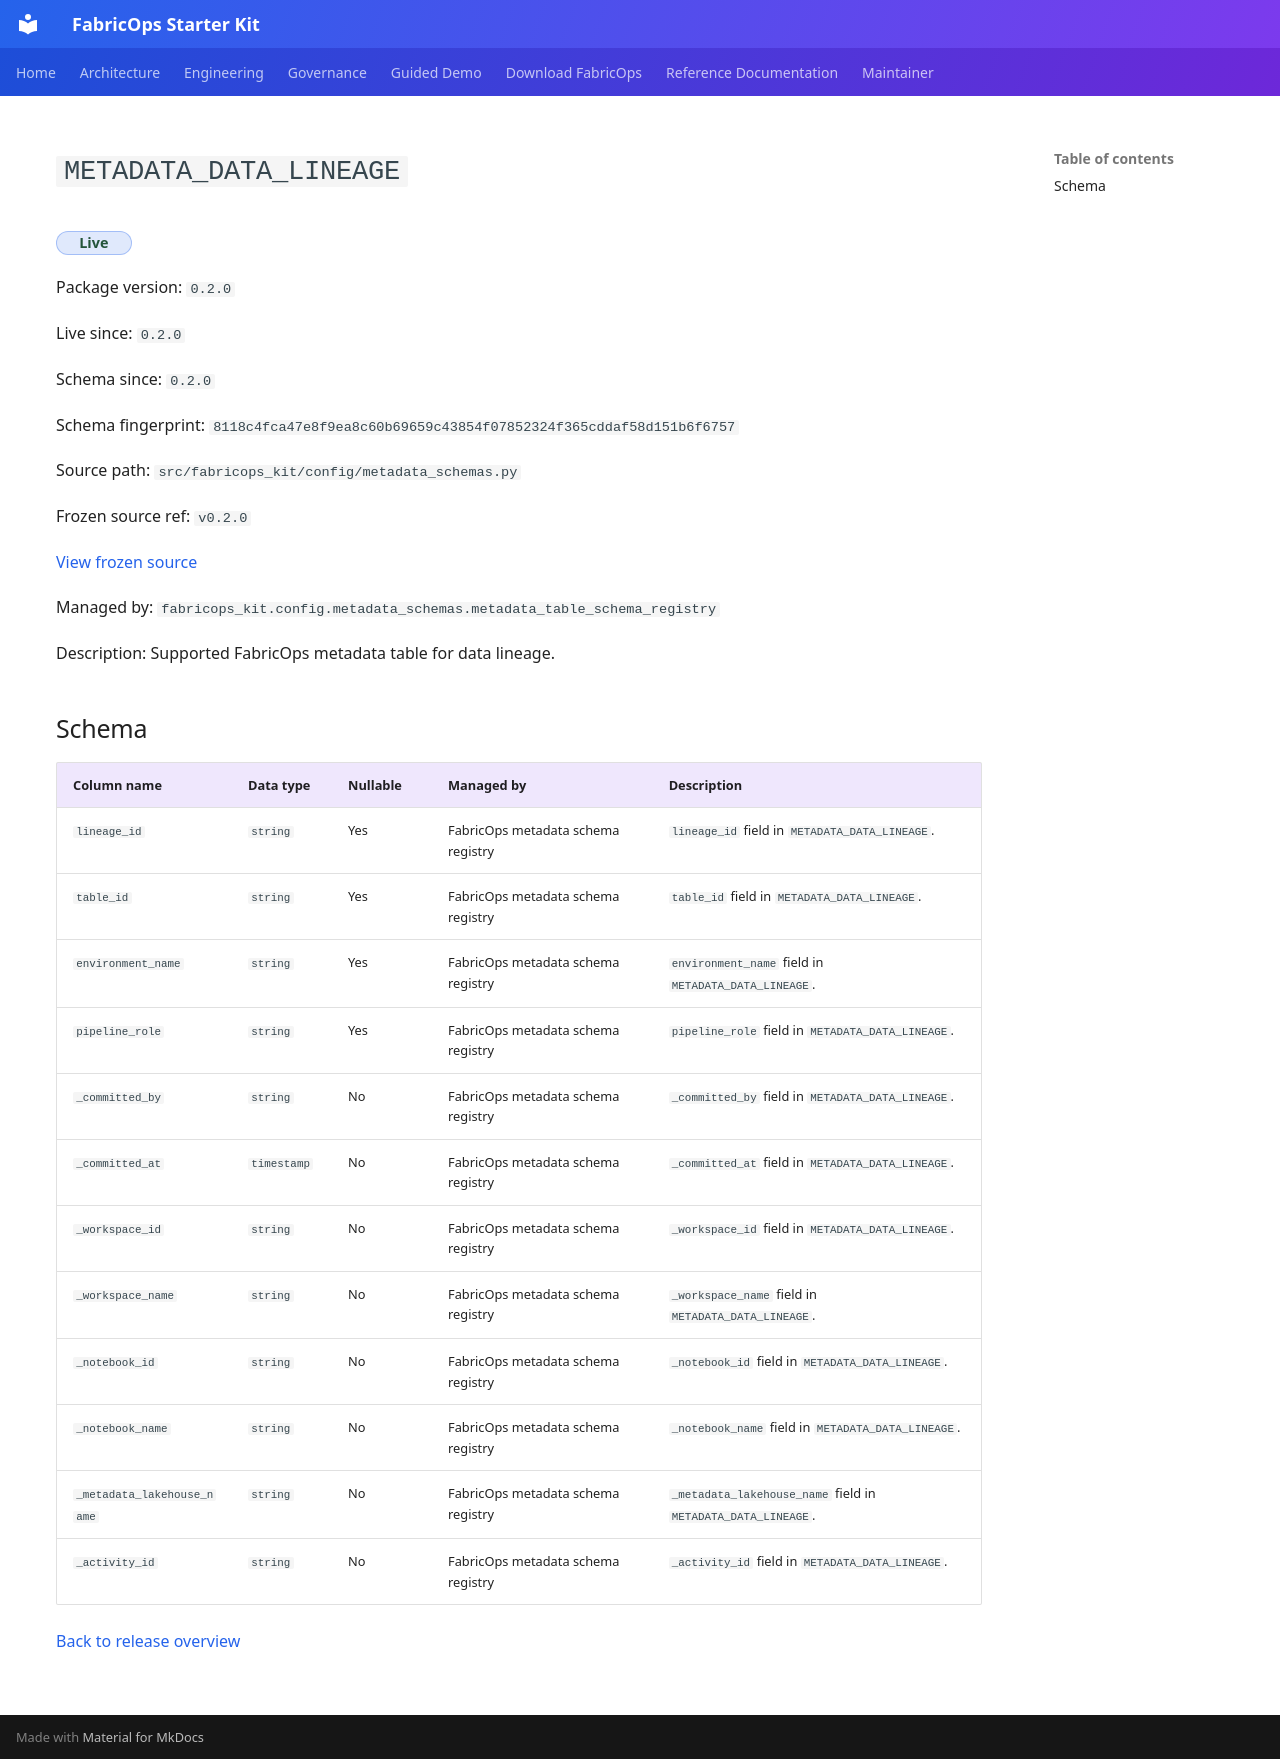

repository: Voycepeh/FabricOps-Starter-Kit · page: releases/0.2.0/metadata/metadata_data_lineage/index.html · generator: mkdocs

<!-- Generated file. Edit docs/releases/manifests/0.2.0.yml or the authoritative source metadata and regenerate. -->

# `METADATA_DATA_LINEAGE`

<span class="fabricops-release-status fabricops-release-status--live">Live</span>

Package version: `0.2.0`

Live since: `0.2.0`

Schema since: `0.2.0`

Schema fingerprint: `8118c4fca47e8f9ea8c60b69659c43854f07852324f365cddaf58d151b6f6757`

Source path: `src/fabricops_kit/config/metadata_schemas.py`

Frozen source ref: `v0.2.0`

[View frozen source](https://github.com/Voycepeh/FabricOps-Starter-Kit/blob/v0.2.0/src/fabricops_kit/config/metadata_schemas.py)

Managed by: `fabricops_kit.config.metadata_schemas.metadata_table_schema_registry`

Description: Supported FabricOps metadata table for data lineage.

## Schema

| Column name | Data type | Nullable | Managed by | Description |
| --- | --- | --- | --- | --- |
| `lineage_id` | `string` | Yes | FabricOps metadata schema registry | `lineage_id` field in `METADATA_DATA_LINEAGE`. |
| `table_id` | `string` | Yes | FabricOps metadata schema registry | `table_id` field in `METADATA_DATA_LINEAGE`. |
| `environment_name` | `string` | Yes | FabricOps metadata schema registry | `environment_name` field in `METADATA_DATA_LINEAGE`. |
| `pipeline_role` | `string` | Yes | FabricOps metadata schema registry | `pipeline_role` field in `METADATA_DATA_LINEAGE`. |
| `_committed_by` | `string` | No | FabricOps metadata schema registry | `_committed_by` field in `METADATA_DATA_LINEAGE`. |
| `_committed_at` | `timestamp` | No | FabricOps metadata schema registry | `_committed_at` field in `METADATA_DATA_LINEAGE`. |
| `_workspace_id` | `string` | No | FabricOps metadata schema registry | `_workspace_id` field in `METADATA_DATA_LINEAGE`. |
| `_workspace_name` | `string` | No | FabricOps metadata schema registry | `_workspace_name` field in `METADATA_DATA_LINEAGE`. |
| `_notebook_id` | `string` | No | FabricOps metadata schema registry | `_notebook_id` field in `METADATA_DATA_LINEAGE`. |
| `_notebook_name` | `string` | No | FabricOps metadata schema registry | `_notebook_name` field in `METADATA_DATA_LINEAGE`. |
| `_metadata_lakehouse_name` | `string` | No | FabricOps metadata schema registry | `_metadata_lakehouse_name` field in `METADATA_DATA_LINEAGE`. |
| `_activity_id` | `string` | No | FabricOps metadata schema registry | `_activity_id` field in `METADATA_DATA_LINEAGE`. |

[Back to release overview](../index.md)
